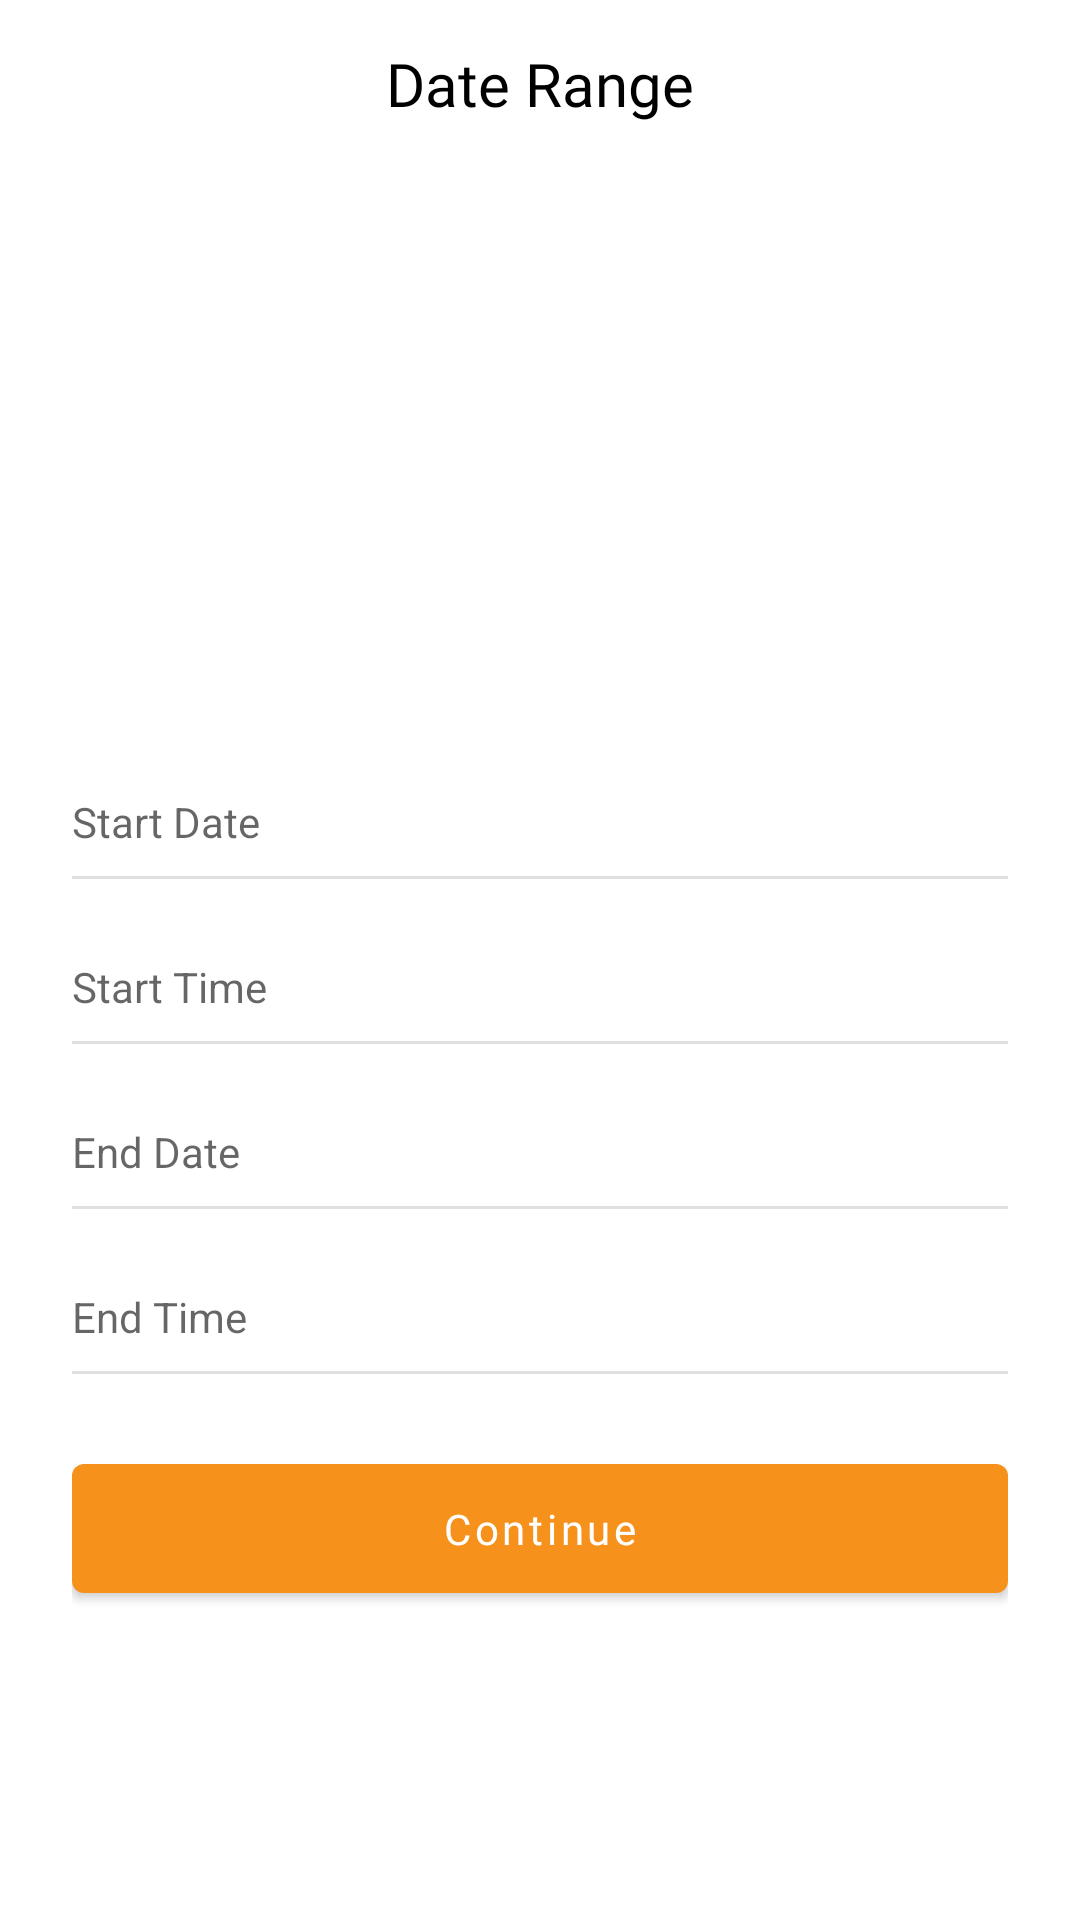

Layout XML and referenced resources for this Android screen:
<!-- AndroidManifest.xml: application theme Theme.HayStack -->
<!-- res/layout/fragment_date_range.xml -->
<?xml version="1.0" encoding="utf-8"?>
<androidx.constraintlayout.widget.ConstraintLayout
    android:id="@+id/constraintDateRange"
    xmlns:android="http://schemas.android.com/apk/res/android"
    xmlns:tools="http://schemas.android.com/tools"
    android:layout_width="match_parent"
    android:layout_height="match_parent"
    xmlns:app="http://schemas.android.com/apk/res-auto">

    <com.google.android.material.appbar.MaterialToolbar
        android:id="@+id/toolbarDateRange"
        android:layout_width="match_parent"
        android:layout_height="?attr/actionBarSize"
        app:layout_constraintEnd_toEndOf="parent"
        app:layout_constraintStart_toStartOf="parent"
        app:layout_constraintTop_toTopOf="parent"
        app:title="Date Range"
        app:titleCentered="true"
        app:navigationIcon="@drawable/arrow_left"
        app:navigationIconTint="@color/black"
        app:titleTextAppearance="@style/ToolbarTitle" />

    <androidx.core.widget.NestedScrollView
        android:layout_width="match_parent"
        android:layout_height="0dp"
        app:layout_constraintBottom_toBottomOf="parent"
        app:layout_constraintTop_toBottomOf="@+id/toolbarDateRange">

        <androidx.constraintlayout.widget.ConstraintLayout
            android:layout_width="match_parent"
            android:layout_height="match_parent"
            android:padding="@dimen/padding_24dp">

            <ImageView
                android:id="@+id/imageView2"
                android:layout_width="@dimen/logoWidth"
                android:layout_height="@dimen/logoHeight"
                android:layout_marginStart="100dp"
                android:layout_marginEnd="100dp"
                android:src="@drawable/logo"
                app:layout_constraintEnd_toEndOf="parent"
                app:layout_constraintStart_toStartOf="parent"
                app:layout_constraintTop_toTopOf="parent" />

            <com.google.android.material.textfield.TextInputLayout
                android:id="@+id/startDate"
                android:layout_width="0dp"
                android:layout_height="wrap_content"
                android:layout_marginTop="@dimen/margin_24dp"
                app:boxBackgroundMode="none"
                app:layout_constraintEnd_toEndOf="parent"
                app:layout_constraintStart_toStartOf="parent"
                app:layout_constraintTop_toBottomOf="@+id/imageView2">

                <com.google.android.material.textfield.MaterialAutoCompleteTextView
                    android:id="@+id/inputStartDate"
                    android:layout_width="match_parent"
                    android:layout_height="wrap_content"
                    android:drawableEnd="@drawable/chevron_down"
                    android:hint="@string/start_date"
                    android:inputType="none"
                    android:editable="false"
                    android:singleLine="true"
                    android:clickable="true"
                    android:focusable="true"
                    android:background="?selectableItemBackground"
                    android:imeOptions="actionNext"
                    android:textSize="@dimen/font_14sp" />

            </com.google.android.material.textfield.TextInputLayout>

            <View
                android:id="@+id/view12"
                android:layout_width="0dp"
                android:layout_height="1dp"
                android:layout_marginTop="@dimen/margin_8dp"
                android:background="@color/colorBottomLine"
                app:layout_constraintEnd_toEndOf="@+id/startDate"
                app:layout_constraintStart_toStartOf="@+id/startDate"
                app:layout_constraintTop_toBottomOf="@+id/startDate" />

            <com.google.android.material.textfield.TextInputLayout
                android:id="@+id/startTime"
                android:layout_width="0dp"
                android:layout_height="wrap_content"
                app:boxBackgroundMode="none"
                android:layout_marginTop="@dimen/marginMedium"
                app:layout_constraintEnd_toEndOf="@+id/view12"
                app:layout_constraintStart_toStartOf="@+id/view12"
                app:layout_constraintTop_toBottomOf="@+id/view12">

                <com.google.android.material.textfield.MaterialAutoCompleteTextView
                    android:id="@+id/inputStartTime"
                    android:layout_width="match_parent"
                    android:layout_height="wrap_content"
                    android:drawableEnd="@drawable/chevron_down"
                    android:hint="@string/start_time"
                    android:inputType="none"
                    android:editable="false"
                    android:singleLine="true"
                    android:clickable="true"
                    android:focusable="true"
                    android:background="?selectableItemBackground"
                    android:imeOptions="actionNext"
                    android:textSize="@dimen/font_14sp" />

            </com.google.android.material.textfield.TextInputLayout>

            <View
                android:id="@+id/view13"
                android:layout_width="0dp"
                android:layout_height="1dp"
                android:layout_marginTop="@dimen/margin_8dp"
                android:background="@color/colorBottomLine"
                app:layout_constraintEnd_toEndOf="@+id/startTime"
                app:layout_constraintStart_toStartOf="@+id/startTime"
                app:layout_constraintTop_toBottomOf="@+id/startTime" />

            <com.google.android.material.textfield.TextInputLayout
                android:id="@+id/endDate"
                android:layout_width="0dp"
                android:layout_height="wrap_content"
                app:boxBackgroundMode="none"
                android:layout_marginTop="@dimen/marginMedium"
                app:layout_constraintEnd_toEndOf="@+id/view13"
                app:layout_constraintStart_toStartOf="@+id/view13"
                app:layout_constraintTop_toBottomOf="@+id/view13">

                <com.google.android.material.textfield.MaterialAutoCompleteTextView
                    android:id="@+id/inputEndDate"
                    android:layout_width="match_parent"
                    android:layout_height="wrap_content"
                    android:drawableEnd="@drawable/chevron_down"
                    android:hint="@string/end_date"
                    android:inputType="none"
                    android:editable="false"
                    android:singleLine="true"
                    android:clickable="true"
                    android:focusable="true"
                    android:background="?selectableItemBackground"
                    android:imeOptions="actionNext"
                    android:textSize="@dimen/font_14sp" />

            </com.google.android.material.textfield.TextInputLayout>

            <View
                android:id="@+id/view14"
                android:layout_width="0dp"
                android:layout_height="1dp"
                android:layout_marginTop="@dimen/margin_8dp"
                android:background="@color/colorBottomLine"
                app:layout_constraintEnd_toEndOf="@+id/endDate"
                app:layout_constraintStart_toStartOf="@+id/endDate"
                app:layout_constraintTop_toBottomOf="@+id/endDate" />

            <com.google.android.material.textfield.TextInputLayout
                android:id="@+id/endTime"
                android:layout_width="0dp"
                android:layout_height="wrap_content"
                app:boxBackgroundMode="none"
                android:layout_marginTop="@dimen/marginMedium"
                app:layout_constraintEnd_toEndOf="@+id/view14"
                app:layout_constraintStart_toStartOf="@+id/view14"
                app:layout_constraintTop_toBottomOf="@+id/view14">

                <com.google.android.material.textfield.MaterialAutoCompleteTextView
                    android:id="@+id/inputEndTime"
                    android:layout_width="match_parent"
                    android:layout_height="wrap_content"
                    android:drawableEnd="@drawable/chevron_down"
                    android:hint="@string/end_time"
                    android:inputType="none"
                    android:editable="false"
                    android:singleLine="true"
                    android:clickable="true"
                    android:focusable="true"
                    android:background="?selectableItemBackground"
                    android:imeOptions="actionDone"
                    android:textSize="@dimen/font_14sp" />

            </com.google.android.material.textfield.TextInputLayout>

            <View
                android:id="@+id/view15"
                android:layout_width="0dp"
                android:layout_height="1dp"
                android:layout_marginTop="@dimen/margin_8dp"
                android:background="@color/colorBottomLine"
                app:layout_constraintEnd_toEndOf="@+id/endTime"
                app:layout_constraintStart_toStartOf="@+id/endTime"
                app:layout_constraintTop_toBottomOf="@+id/endTime" />

            <com.google.android.material.button.MaterialButton
                android:id="@+id/btnContinue"
                android:layout_width="match_parent"
                android:layout_height="wrap_content"
                android:layout_marginTop="@dimen/marginLarge"
                android:fontFamily="@font/lato_bold"
                android:padding="@dimen/padding12dp"
                android:text="@string/_continue"
                android:textAllCaps="false"
                app:layout_constraintEnd_toEndOf="parent"
                app:layout_constraintStart_toStartOf="parent"
                app:layout_constraintTop_toBottomOf="@+id/view15" />

        </androidx.constraintlayout.widget.ConstraintLayout>

    </androidx.core.widget.NestedScrollView>

</androidx.constraintlayout.widget.ConstraintLayout>
<!-- resources referenced by this layout -->
<resources>
  <color name="black">#FF000000</color>
  <color name="colorBottomLine">#E0E0E0</color>
  <dimen name="font_14sp">14sp</dimen>
  <dimen name="logoHeight">150dp</dimen>
  <dimen name="logoWidth">150dp</dimen>
  <dimen name="marginLarge">24dp</dimen>
  <dimen name="marginMedium">16dp</dimen>
  <dimen name="margin_24dp">24dp</dimen>
  <dimen name="margin_8dp">8dp</dimen>
  <dimen name="padding12dp">12dp</dimen>
  <dimen name="padding_24dp">24dp</dimen>
  <string name="_continue">Continue</string>
  <string name="end_date">End Date</string>
  <string name="end_time">End Time</string>
  <string name="start_date">Start Date</string>
  <string name="start_time">Start Time</string>
  <style name="ToolbarTitle" parent="TextAppearance.AppCompat.Widget.ActionBar.Title">
          <item name="fontFamily">@font/lato_bold</item>
      </style>
  <style name="Theme.HayStack" parent="Theme.MaterialComponents.DayNight.NoActionBar">
          
          <item name="android:windowSoftInputMode">adjustResize</item>
          <item name="android:windowDisablePreview">true</item>
          <item name="android:windowIsTranslucent">true</item>
          
          <item name="colorPrimary">@color/colorPrimary</item>
          <item name="colorPrimaryVariant">@color/colorPrimaryDark</item>
          <item name="colorOnPrimary">@color/white</item>
          
          <item name="colorSecondary">@color/colorPrimary</item>
          <item name="colorSecondaryVariant">@color/teal_700</item>
          <item name="colorOnSecondary">@color/black</item>
          
          <item name="android:statusBarColor" tools:targetApi="l">?attr/colorPrimaryVariant</item>
          
          <item name="android:textColorPrimary">@color/black</item>
          <item name="android:textColorSecondary">@color/white</item>
          <item name="android:textColorPrimaryInverse">@color/white</item>
      </style>
  <color name="colorPrimary">#F6921C</color>
  <color name="colorPrimaryDark">#F57F17</color>
  <color name="white">#FFFFFFFF</color>
  <color name="teal_700">#FF018786</color>
</resources>
